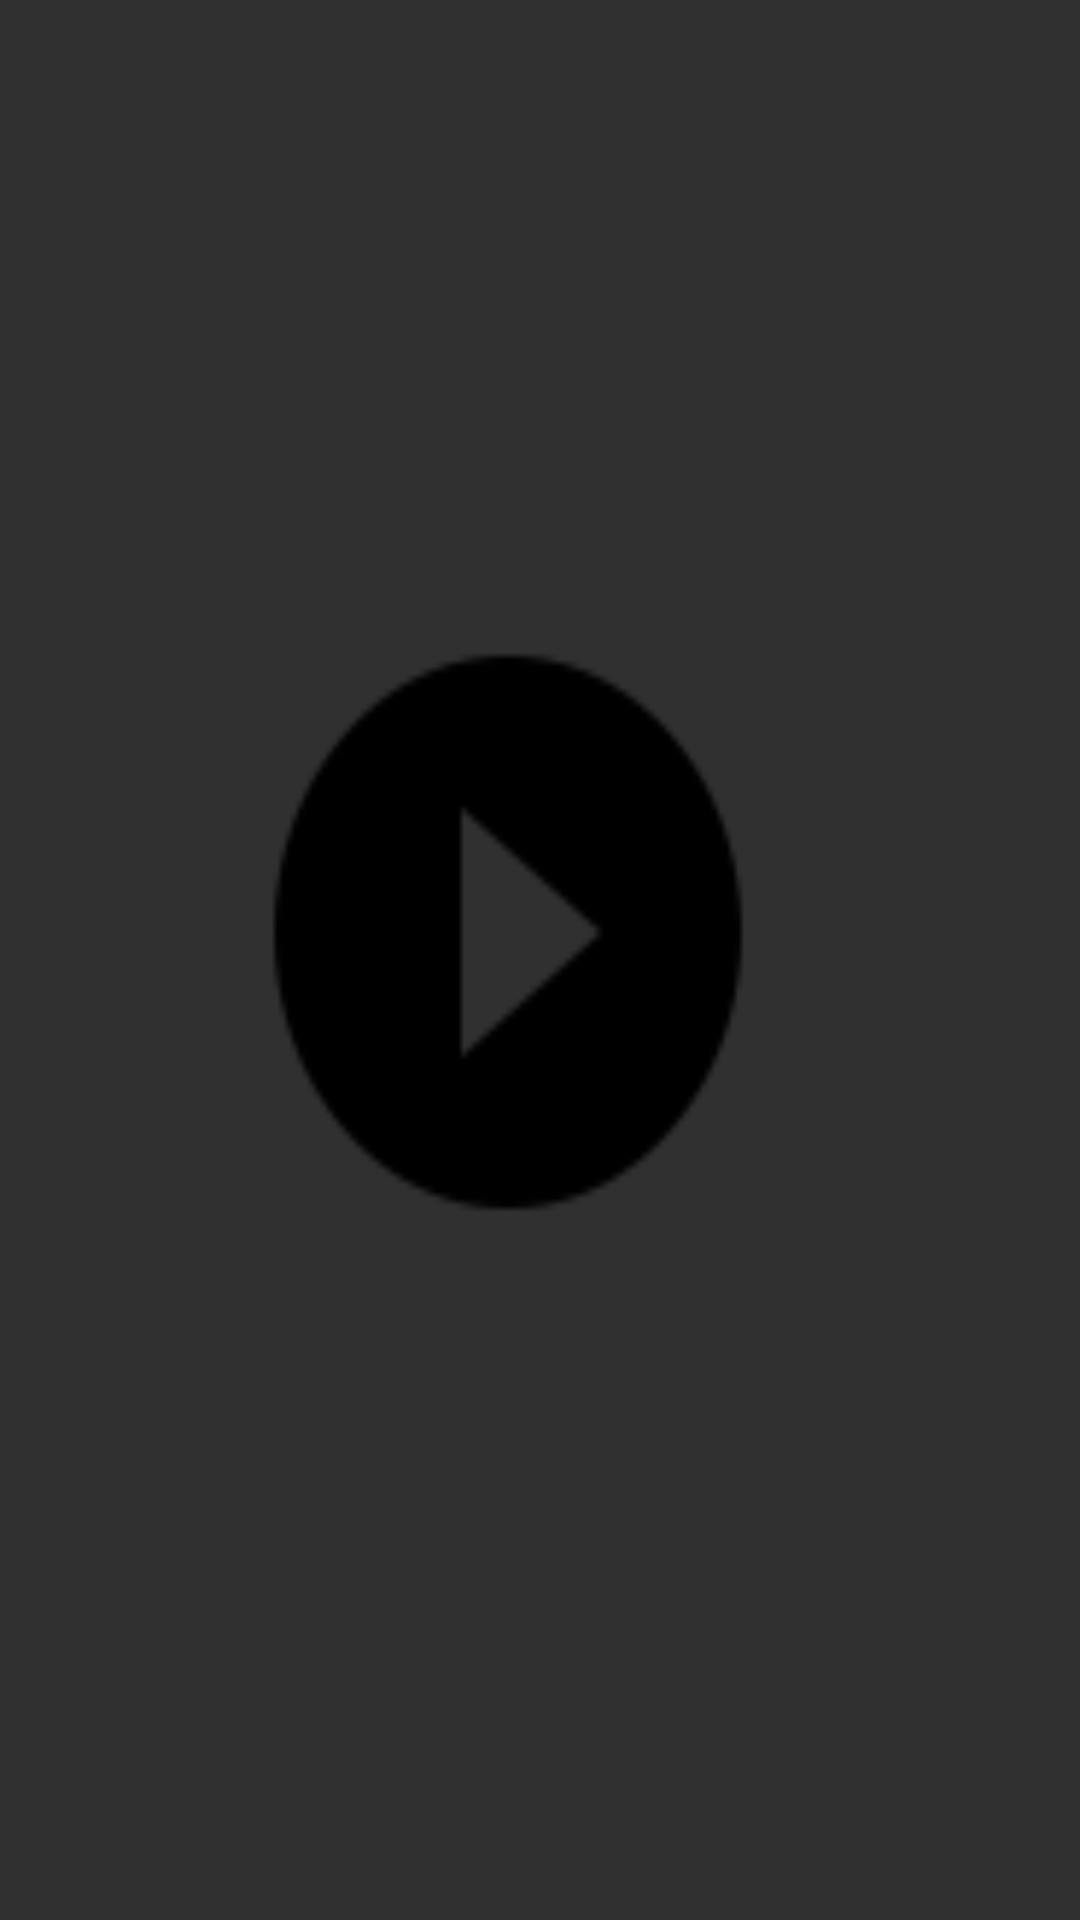

Write the Android layout XML for this screen, with the resource values it uses.
<!-- AndroidManifest.xml: application theme AppTheme -->
<!-- res/layout/movie_list_item.xml -->
<?xml version="1.0" encoding="utf-8"?>
<ImageView xmlns:android="http://schemas.android.com/apk/res/android"
    android:id="@+id/poster"
    android:layout_width="match_parent"
    android:layout_height="wrap_content"
    android:layout_margin="0dp"
    android:adjustViewBounds="true"
    android:contentDescription="@string/poster"
    android:scaleType="fitXY"
    android:src="@drawable/poster_placeholder" />
<!-- resources referenced by this layout -->
<resources>
  <!-- drawable poster_placeholder: png bitmap (drawable-nodpi, 2937 bytes) -->
  <string name="poster">Poster</string>
  <style name="AppTheme" parent="Theme.AppCompat.NoActionBar">
          <item name="android:windowNoTitle">true</item>
          <item name="android:windowActionBar">false</item>
          <item name="android:spinnerItemStyle">@style/spinnerItemStyle</item>
          <item name="android:spinnerDropDownItemStyle">@style/spinnerDropDownItemStyle</item>
      </style>
  <style name="spinnerItemStyle" parent="Widget.AppCompat.TextView.SpinnerItem">
          <item name="android:textSize">@dimen/abc_text_size_title_material_toolbar</item>
      </style>
  <style name="spinnerDropDownItemStyle" parent="Widget.AppCompat.DropDownItem.Spinner">
          <item name="android:textSize">@dimen/abc_text_size_title_material_toolbar</item>
          <item name="android:paddingLeft">16dp</item>
          <item name="android:paddingRight">16dp</item>
      </style>
</resources>
